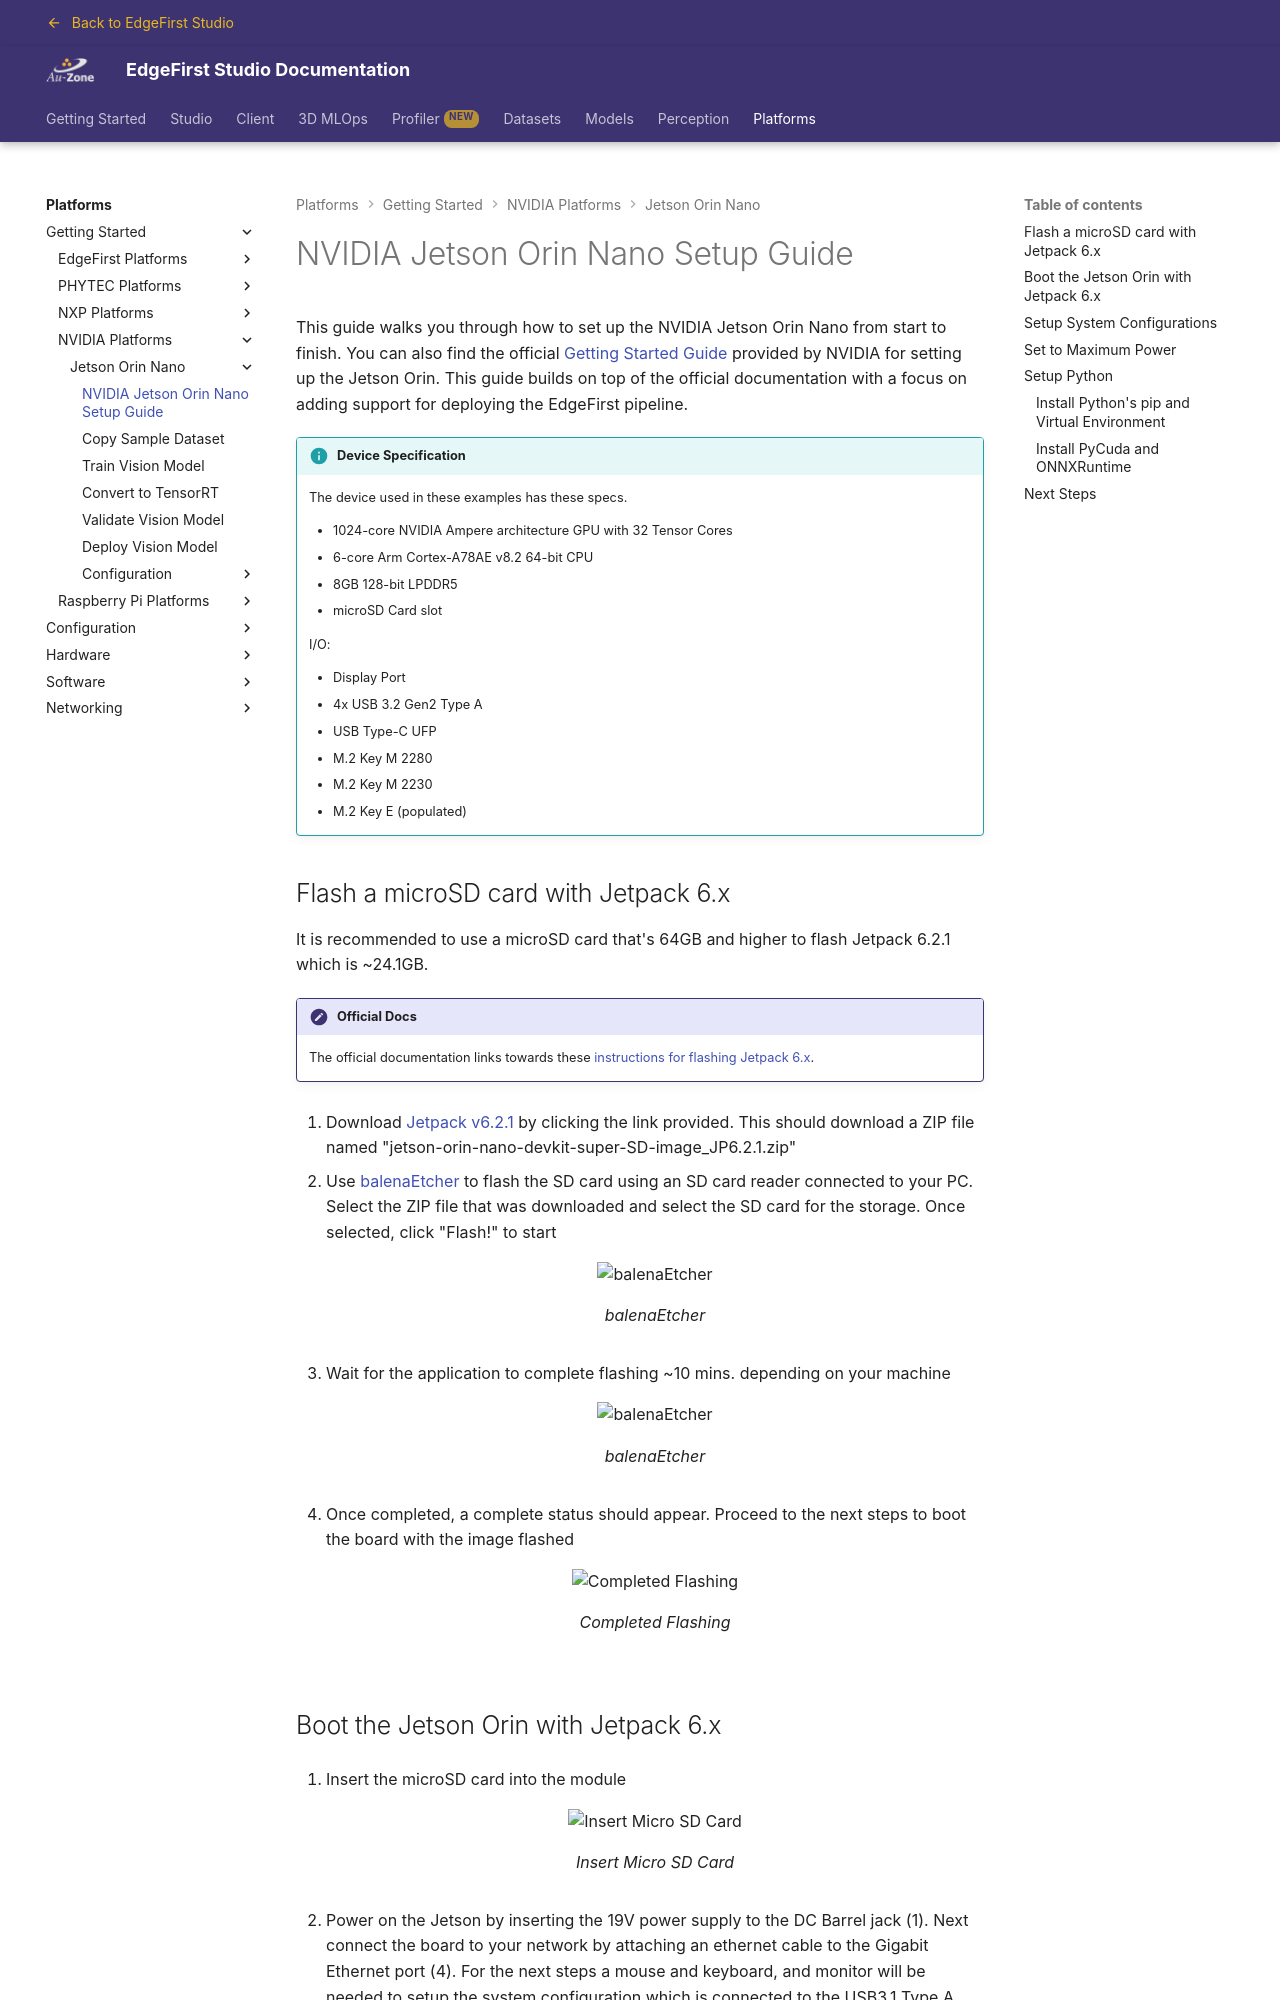

repository: EdgeFirstAI/documentation · page: stage/platforms/quickstart/jetson_orin/setup/index.html · generator: mkdocs

# NVIDIA Jetson Orin Nano Setup Guide

This guide walks you through how to set up the NVIDIA Jetson Orin Nano from start to finish.  You can also find the official [Getting Started Guide](https://developer.nvidia.com/embedded/learn/get-started-jetson-orin-nano-devkit#intro) provided by NVIDIA for setting up the Jetson Orin.  This guide builds on top of the official documentation with a focus on adding support for deploying the EdgeFirst pipeline.

!!! info "Device Specification"
    The device used in these examples has these specs.

    * 1024-core NVIDIA Ampere architecture GPU with 32 Tensor Cores
    * 6-core Arm Cortex-A78AE v8.2 64-bit CPU
    * 8GB 128-bit LPDDR5
    * microSD Card slot

    I/O:

    * Display Port
    * 4x USB 3.2 Gen2 Type A
    * USB Type-C UFP
    * M.2 Key M 2280
    * M.2 Key M 2230
    * M.2 Key E (populated)

## Flash a microSD card with Jetpack 6.x

It is recommended to use a microSD card that's 64GB and higher to flash Jetpack 6.2.1 which is ~24.1GB.

!!! note "Official Docs"
    The official documentation links towards these [instructions for flashing Jetpack 6.x](https://www.jetson-ai-lab.com/tutorials/initial-setup-jetson-orin-nano/#6%EF%B8%8F%E2%83%A3-boot-with-jetpack-6x-sd-card).

1. Download [Jetpack v6.2.1](https://developer.nvidia.com/downloads/embedded/L4T/r36_Release_v4.4/jp62-r1-orin-nano-sd-card-image.zip) by clicking the link provided.  This should download a ZIP file named "jetson-orin-nano-devkit-super-SD-image_JP6.2.1.zip"

2. Use [balenaEtcher](https://etcher.balena.io/) to flash the SD card using an SD card reader connected to your PC.  Select the ZIP file that was downloaded and select the SD card for the storage.  Once selected, click "Flash!" to start

    {{ figure("../../assets/setup/orin-balena-etcher.png", "balenaEtcher") }}

3. Wait for the application to complete flashing ~10 mins. depending on your machine

    {{ figure("../../assets/setup/orin-flashing.png", "balenaEtcher") }}

4. Once completed, a complete status should appear.  Proceed to the next steps to boot the board with the image flashed

    {{ figure("../../assets/setup/orin-completed-flash.png", "Completed Flashing") }}
